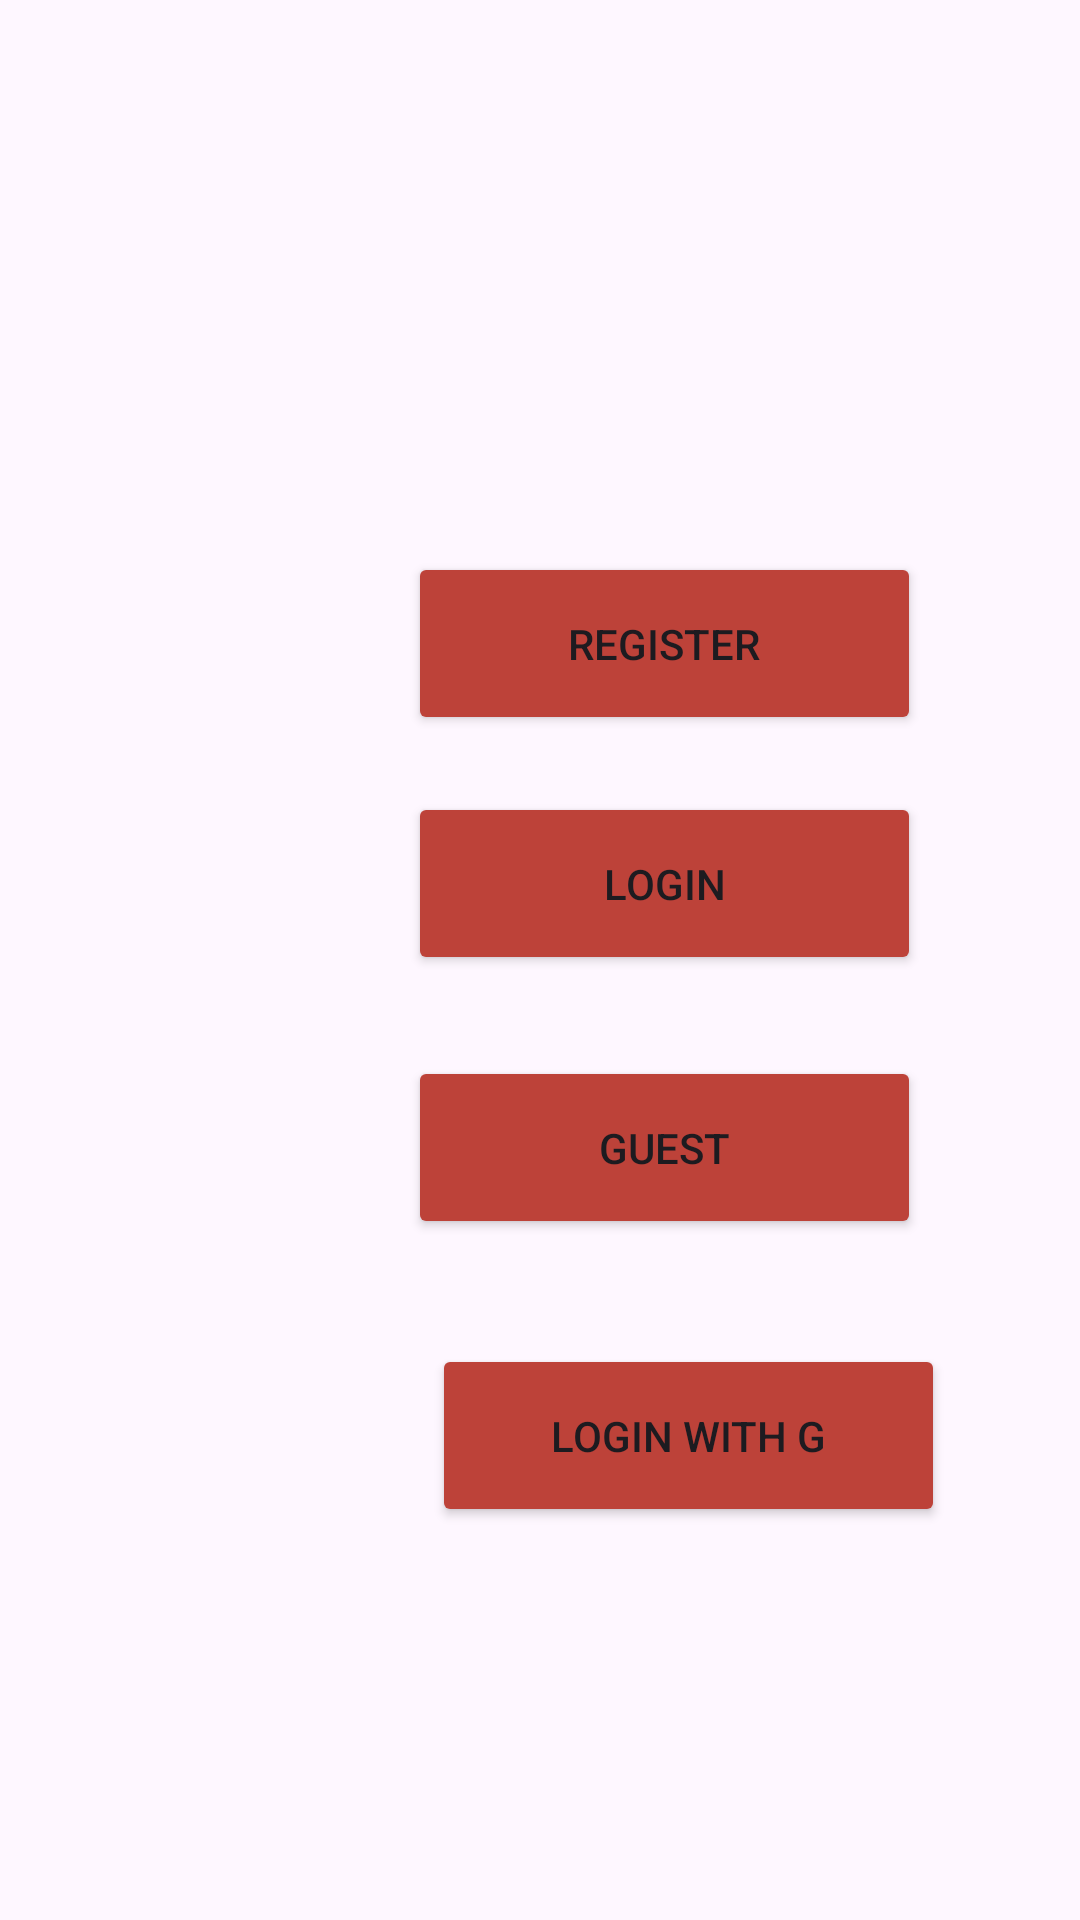

Write the Android layout XML for this screen, with the resource values it uses.
<!-- AndroidManifest.xml: application theme Theme.FoodPlanner_project -->
<!-- res/layout/fragment_authentication.xml -->
<?xml version="1.0" encoding="utf-8"?>
<androidx.constraintlayout.widget.ConstraintLayout xmlns:android="http://schemas.android.com/apk/res/android"
    xmlns:app="http://schemas.android.com/apk/res-auto"
    xmlns:tools="http://schemas.android.com/tools"
    android:id="@+id/frameLayout"
    android:layout_width="match_parent"
    android:layout_height="match_parent"
    android:background="@drawable/food"
    tools:context=".AuthenticationFragment">

    

    <Button
        android:id="@+id/Register_btn"
        android:layout_width="171dp"
        android:layout_height="61dp"
        android:layout_marginStart="136dp"
        android:layout_marginTop="184dp"
        android:backgroundTint="#BD4239"
        android:text="@string/register"
        app:layout_constraintStart_toStartOf="parent"
        app:layout_constraintTop_toTopOf="parent" />

    <Button
        android:id="@+id/Guest_btn"
        android:layout_width="171dp"
        android:layout_height="61dp"
        android:layout_marginStart="136dp"
        android:layout_marginTop="352dp"
        android:backgroundTint="#BD4239"
        android:text="@string/guest"
        app:layout_constraintStart_toStartOf="parent"
        app:layout_constraintTop_toTopOf="parent" />

    <Button
        android:id="@+id/Login_btn"
        android:layout_width="171dp"
        android:layout_height="61dp"
        android:layout_marginStart="136dp"
        android:layout_marginTop="264dp"
        android:backgroundTint="#BD4239"
        android:text="@string/login"
        app:layout_constraintStart_toStartOf="parent"
        app:layout_constraintTop_toTopOf="parent" />

    <Button
        android:id="@+id/Log_G_btn"
        android:layout_width="171dp"
        android:layout_height="61dp"
        android:layout_marginStart="144dp"
        android:layout_marginTop="448dp"
        android:backgroundTint="#BD4239"
        android:onClick="buttonGoogleSignin"
        android:text="@string/log_G"
        app:layout_constraintStart_toStartOf="parent"
        app:layout_constraintTop_toTopOf="parent" />
</androidx.constraintlayout.widget.ConstraintLayout>
<!-- resources referenced by this layout -->
<resources>
  <string name="guest">Guest</string>
  <string name="log_G">Login With G</string>
  <string name="login">Login</string>
  <string name="register">Register</string>
  <style name="Theme.FoodPlanner_project" parent="Base.Theme.FoodPlanner_project" />
  <style name="Base.Theme.FoodPlanner_project" parent="Theme.Material3.DayNight">
          
          
      </style>
</resources>
